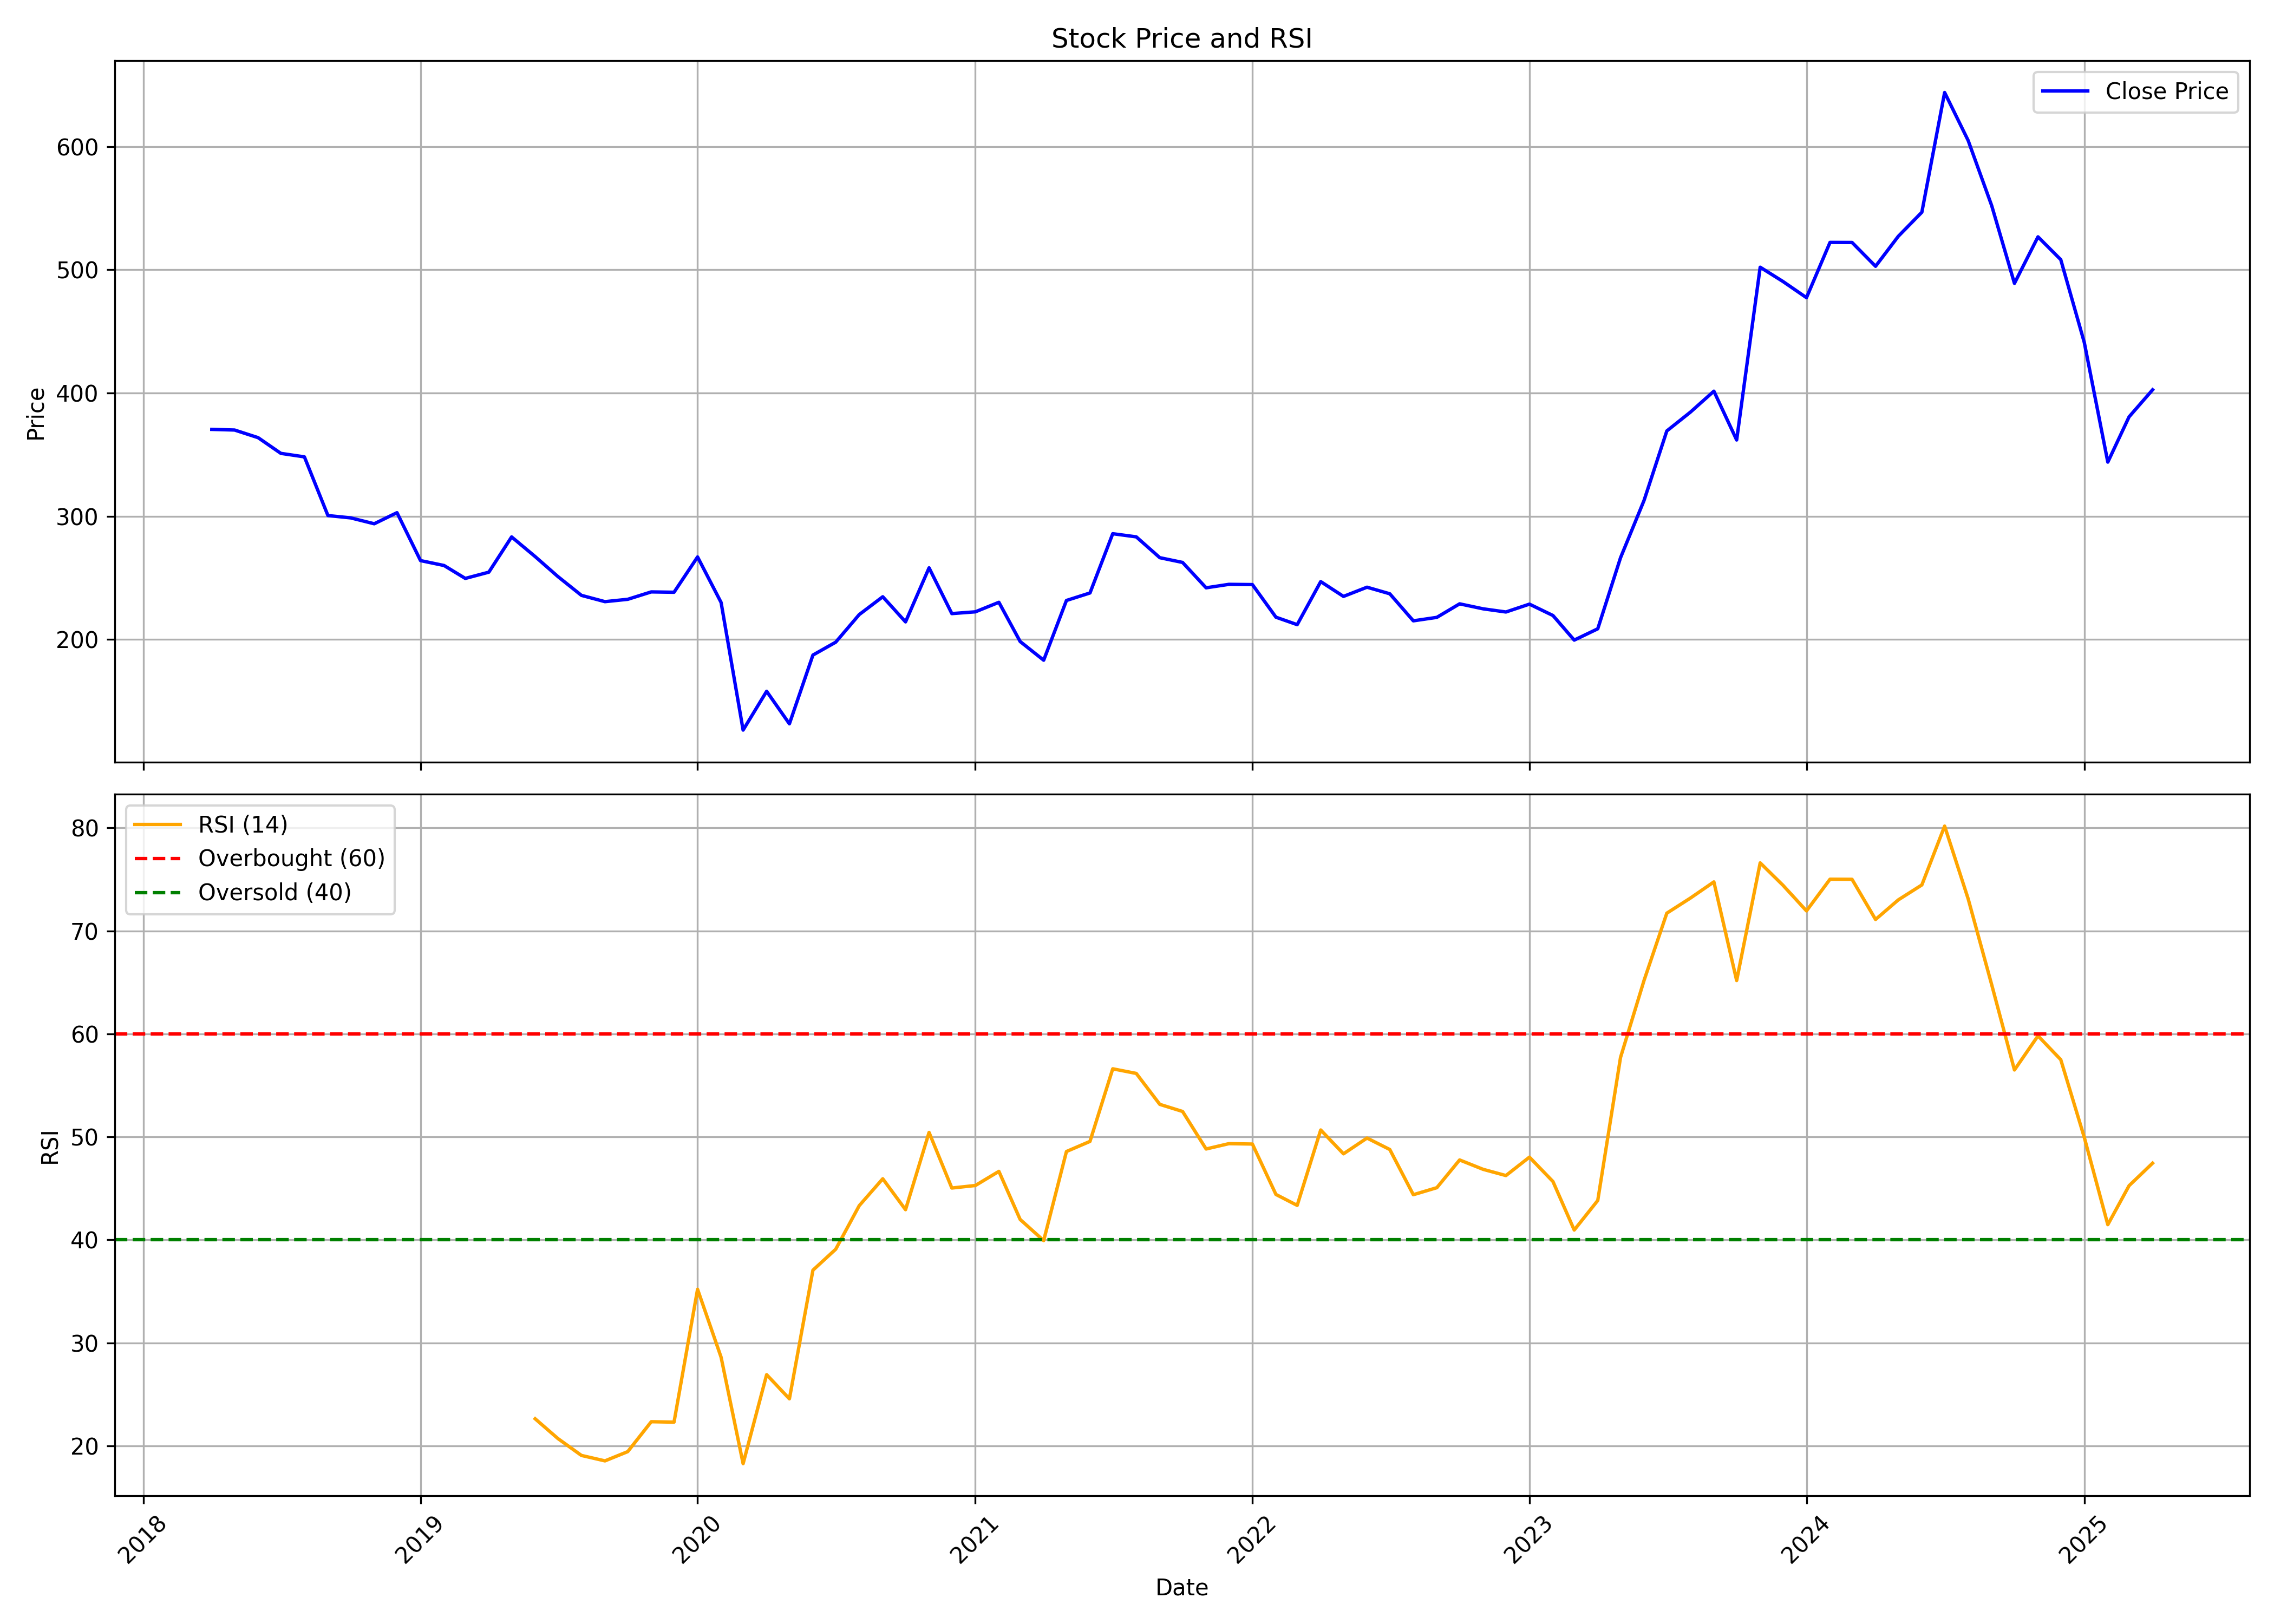

Source data for this figure (header and first rows):
, Unnamed: 0, date, symbol, open, high, low, close, volume, rsi
0, 0, 2018-04-01, SANDHAR, 327.1, 377.1, 288.8, 370.5, 20652212, 
1, 1, 2018-05-01, SANDHAR, 370.5, 426.5, 357.1, 370, 3479153, 
2, 2, 2018-06-01, SANDHAR, 372.8, 384.5, 316.6, 363.8, 1340515, 
3, 3, 2018-07-01, SANDHAR, 362, 370.5, 320.4, 351, 780953, 
4, 4, 2018-08-01, SANDHAR, 349.7, 369.5, 326.6, 348.2, 690279, 
5, 5, 2018-09-01, SANDHAR, 346.8, 354.4, 289.2, 300.6, 560811, 
6, 6, 2018-10-01, SANDHAR, 309, 316.6, 284.5, 298.7, 724288, 
7, 7, 2018-11-01, SANDHAR, 294.9, 323, 288.7, 293.9, 590030, 
8, 8, 2018-12-01, SANDHAR, 305.2, 312.9, 291.3, 302.9, 379461, 
9, 9, 2019-01-01, SANDHAR, 303, 305.9, 215.7, 264, 876474, 
10, 10, 2019-02-01, SANDHAR, 265.6, 281.3, 234.6, 260, 394836, 
11, 11, 2019-03-01, SANDHAR, 257.2, 289.4, 246.7, 249.6, 1065127, 
12, 12, 2019-04-01, SANDHAR, 251.4, 260.2, 233.6, 254.6, 1466747, 
13, 13, 2019-05-01, SANDHAR, 254.6, 298.3, 249.4, 283.2, 525881, 
14, 14, 2019-06-01, SANDHAR, 279.3, 286.5, 255.9, 267.3, 214205, 22.63
15, 15, 2019-07-01, SANDHAR, 270.3, 281.9, 237.6, 251.1, 239346, 20.71
16, 16, 2019-08-01, SANDHAR, 246.7, 251.4, 203.4, 235.8, 135806, 19.07
17, 17, 2019-09-01, SANDHAR, 237, 267, 227, 230.7, 377093, 18.55
18, 18, 2019-10-01, SANDHAR, 234.5, 243.2, 214.6, 232.6, 189092, 19.44
19, 19, 2019-11-01, SANDHAR, 227, 242.2, 214.6, 238.6, 217320, 22.35
20, 20, 2019-12-01, SANDHAR, 233.8, 243.2, 221.1, 238.3, 71671, 22.31
21, 21, 2020-01-01, SANDHAR, 238.4, 288, 229.8, 267, 508382, 35.21
22, 22, 2020-02-01, SANDHAR, 266.1, 276.4, 227, 230, 158789, 28.61
23, 23, 2020-03-01, SANDHAR, 226.2, 244.9, 119.7, 126.5, 422056, 18.28
24, 24, 2020-04-01, SANDHAR, 136, 175.2, 119.8, 157.9, 155201, 26.92
25, 25, 2020-05-01, SANDHAR, 157.9, 157.9, 126.1, 131.5, 153132, 24.57
26, 26, 2020-06-01, SANDHAR, 138.7, 196.1, 131.4, 187.4, 639475, 37.06
27, 27, 2020-07-01, SANDHAR, 182, 226.1, 182, 197.8, 721377, 39.09
28, 28, 2020-08-01, SANDHAR, 197.8, 237.5, 193.1, 220.2, 550179, 43.32
29, 29, 2020-09-01, SANDHAR, 217.4, 252.9, 206.8, 234.7, 1687595, 45.93
30, 30, 2020-10-01, SANDHAR, 240.2, 254.1, 212.6, 214.3, 965210, 42.93
31, 31, 2020-11-01, SANDHAR, 214.2, 269, 206.6, 258.1, 304596, 50.43
32, 32, 2020-12-01, SANDHAR, 265.4, 265.4, 215.2, 221, 558895, 45.04
33, 33, 2021-01-01, SANDHAR, 225.6, 265.2, 217.2, 222.4, 1811365, 45.28
34, 34, 2021-02-01, SANDHAR, 225.7, 257.5, 221.3, 230.2, 1126220, 46.65
35, 35, 2021-03-01, SANDHAR, 235.6, 235.6, 194.4, 198.3, 2185594, 41.98
36, 36, 2021-04-01, SANDHAR, 199.4, 207.6, 168.5, 183.2, 803633, 39.93
37, 37, 2021-05-01, SANDHAR, 182.5, 254.4, 178.7, 231.7, 3429435, 48.58
38, 38, 2021-06-01, SANDHAR, 228.9, 246.3, 223.4, 237.7, 1271728, 49.56
39, 39, 2021-07-01, SANDHAR, 238.6, 306.2, 236.2, 285.8, 4523534, 56.61
40, 40, 2021-08-01, SANDHAR, 288.3, 297.5, 238.1, 283.3, 2958078, 56.16
41, 41, 2021-09-01, SANDHAR, 289.3, 321.6, 257.9, 266.4, 3070234, 53.16
42, 42, 2021-10-01, SANDHAR, 269.9, 312.1, 259.1, 262.5, 1453831, 52.47
43, 43, 2021-11-01, SANDHAR, 269.2, 286.8, 230, 241.9, 1523281, 48.83
44, 44, 2021-12-01, SANDHAR, 245.2, 278.8, 234.6, 244.7, 1057756, 49.34
45, 45, 2022-01-01, SANDHAR, 249.1, 260.5, 230.7, 244.6, 1871035, 49.31
46, 46, 2022-02-01, SANDHAR, 246.2, 253.7, 203.6, 218.1, 1180195, 44.41
47, 47, 2022-03-01, SANDHAR, 218.1, 222.7, 194.8, 212, 1325639, 43.35
48, 48, 2022-04-01, SANDHAR, 214.8, 255.9, 212.5, 247, 1078708, 50.67
49, 49, 2022-05-01, SANDHAR, 243.1, 250.9, 213.7, 235, 750263, 48.36
50, 50, 2022-06-01, SANDHAR, 234.6, 256.9, 214.3, 242.4, 695324, 49.89
51, 51, 2022-07-01, SANDHAR, 243.6, 256.6, 222.5, 237.1, 1255666, 48.77
52, 52, 2022-08-01, SANDHAR, 235.2, 255.9, 214.2, 215.1, 1431179, 44.39
53, 53, 2022-09-01, SANDHAR, 215.1, 241.4, 212.3, 217.9, 1737354, 45.07
54, 54, 2022-10-01, SANDHAR, 222.2, 234.9, 212.9, 228.9, 472677, 47.76
55, 55, 2022-11-01, SANDHAR, 229.3, 236.7, 218, 224.9, 1240620, 46.85
56, 56, 2022-12-01, SANDHAR, 225, 232.2, 203.1, 222.3, 666896, 46.25
57, 57, 2023-01-01, SANDHAR, 224.3, 248.5, 217.5, 228.7, 1687526, 48.03
58, 58, 2023-02-01, SANDHAR, 229.3, 238.4, 213.6, 219.4, 524908, 45.66
59, 59, 2023-03-01, SANDHAR, 222.2, 225.1, 195.6, 199.5, 579584, 40.96
... 25 more rows
